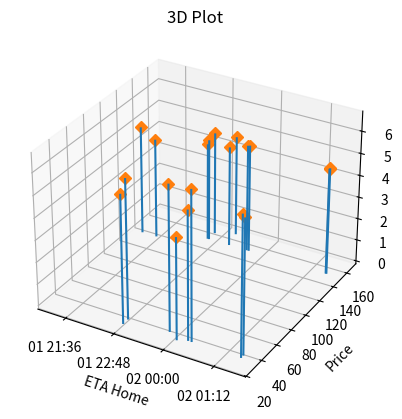

Generate this figure with matplotlib:
import matplotlib
import matplotlib.pyplot as plt
import matplotlib.dates as mdate
import numpy as np
from datetime import time as ti1
from datetime import datetime as dt

reference_time = dt.fromisoformat('2024-10-01T00:00:00Z')

# Create a figure and 3D axes
# fig = plt.figure()
# ax = fig.add_subplot(111, projection='3d')

# arr_time = dt.fromisoformat('2024-10-01T23:11:00Z')
# point = dt.strftime(arr_time, "%H:%M")
# timedelta1 = arr_time - reference_time
# timedelta1_in_hours = timedelta1.total_seconds() / 3600

arr_time_array = ['2024-10-02T00:20:00Z', '2024-10-01T22:50:00Z', '2024-10-01T23:50:00Z', '2024-10-02T01:35:00Z',
                  '2024-10-02T00:25:00Z', '2024-10-02T01:35:00Z', '2024-10-02T00:07:00Z', '2024-10-01T23:11:00Z',
                  '2024-10-01T22:39:00Z', '2024-10-01T23:05:00Z', '2024-10-01T22:38:00Z',
                  '2024-10-01T22:40:00Z', '2024-10-01T21:35:00Z', '2024-10-02T01:36:00Z', '2024-10-02T01:37:00Z',
                  '2024-10-01T23:41:00Z', '2024-10-01T23:38:00Z', '2024-10-01T21:13:00Z', '2024-10-01T22:50:00Z']
list_of_x_vals = []

'''
for item in arr_time_array:
    timedelta1 = dt.fromisoformat(item) - reference_time
    timedelta1_in_hours = timedelta1.total_seconds() / 3600
    list_of_x_vals.append(timedelta1_in_hours)
    # print(timedelta1_in_hours)
'''

# datetime objects
for item in arr_time_array:
    years_portion = int(item[:4])
    months_portion = int(item[5:7])
    days_portion = int(item[8:10])
    hours_portion = int(item[11:13])
    minutes_portion = int(item[14:16])
    list_of_x_vals.append(dt(years_portion, months_portion, days_portion, hours_portion, minutes_portion))


# Generate sample data (X=cost, y=travel time, z=arrival time)
list_of_y_vals = [33, 29, 36, 36, 33, 33, 30, 149, 158, 164, 149, 149, 134, 149, 149, 149, 149, 134, 35]
list_of_z_vals = [5.83, 5.83, 6.58, 6.08, 6.75, 6.33, 4.62, 4.6, 4.73, 4.6, 4.47, 4.67, 4.58, 4.85, 4.88, 4.93, 4.9, 4.97, 6.33]


# Create the 3D surface plot
fig, ax = plt.subplots(subplot_kw=dict(projection='3d'))
dates = matplotlib.dates.date2num(list_of_x_vals)
# ax.stem(list_of_x_vals, list_of_y_vals, list_of_z_vals, basefmt=" ")
markerline, stemlines, baseline = ax.stem(dates, list_of_y_vals, list_of_z_vals, basefmt=" ", markerfmt="D")

date_fmt = '%d %H:%M'

# Use a DateFormatter to set the data to the correct format.
date_formatter = mdate.DateFormatter(date_fmt)
ax.xaxis.set_major_formatter(date_formatter)

# Set labels and title
ax.set_ylabel('Price')
ax.set_zlabel('Travel Time (hrs)')
ax.set_xlabel('ETA Home')
plt.title('3D Plot')

# Show the plot
plt.show()
